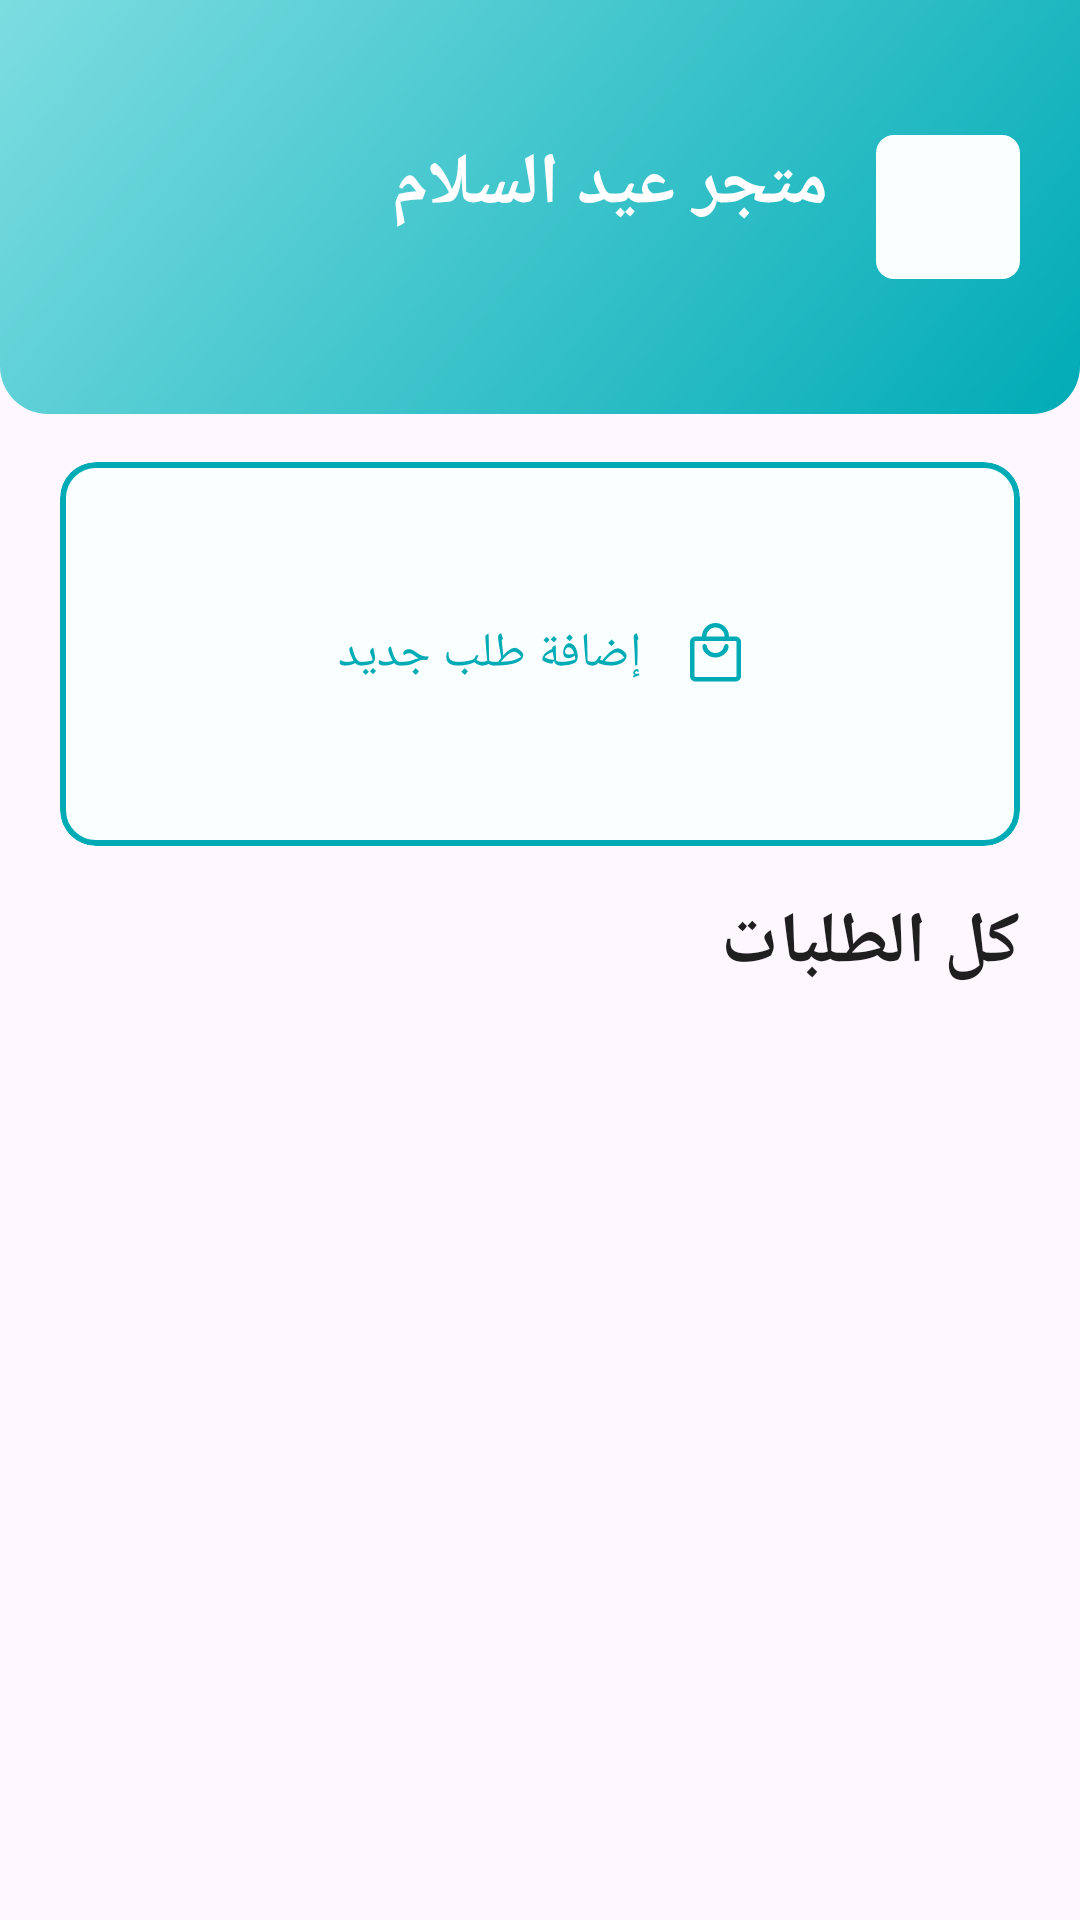

This screen was rendered from an Android layout file. Write that file and the resources it references.
<!-- AndroidManifest.xml: application theme Theme.WfrleyTask -->
<!-- res/layout/fragment_home.xml -->
<?xml version="1.0" encoding="utf-8"?>
<androidx.constraintlayout.widget.ConstraintLayout xmlns:android="http://schemas.android.com/apk/res/android"
    xmlns:app="http://schemas.android.com/apk/res-auto"
    xmlns:tools="http://schemas.android.com/tools"
    android:layout_width="match_parent"
    android:layout_height="match_parent"
    tools:context=".presentation.ui.HomeFragment">

    <ImageView
        android:id="@+id/imgHeader"
        android:layout_width="0dp"
        android:layout_height="wrap_content"
        android:importantForAccessibility="no"
        android:scaleType="fitXY"
        android:src="@drawable/bg_rec"
        app:layout_constraintEnd_toEndOf="parent"
        app:layout_constraintStart_toStartOf="parent"
        app:layout_constraintTop_toTopOf="parent" />

    <ImageView
        android:id="@+id/imgMarket"
        android:layout_width="wrap_content"
        android:layout_height="wrap_content"
        android:src="@drawable/img_shop"
        android:scaleType="fitXY"
        android:elevation="5dp"
        app:layout_constraintBottom_toBottomOf="@id/imgHeader"
        app:layout_constraintEnd_toEndOf="@id/glEnd"
        app:layout_constraintTop_toTopOf="parent" />

    <TextView
        android:id="@+id/txtMarketNAme"
        android:layout_width="wrap_content"
        android:layout_height="wrap_content"
        android:layout_marginEnd="16dp"
        android:text="متجر عيد السلام"
        android:textColor="@color/white"
        android:textSize="24sp"
        android:textStyle="bold"
        app:layout_constraintEnd_toStartOf="@id/imgMarket"
        app:layout_constraintTop_toTopOf="@id/imgMarket" />

    <TextView
        android:id="@+id/txtTodayDate"
        android:layout_width="wrap_content"
        android:layout_height="wrap_content"
        android:textColor="@color/white"
        android:textSize="24sp"
        app:layout_constraintEnd_toEndOf="@id/txtMarketNAme"
        app:layout_constraintTop_toBottomOf="@id/txtMarketNAme"
        tools:text="@tools:sample/date/ddmmyy" />


    <com.google.android.material.card.MaterialCardView
        android:id="@+id/cvAddOrder"
        android:layout_width="0dp"
        android:layout_height="128dp"
        android:layout_marginTop="16dp"
        android:backgroundTint="@color/appBlue"
        app:layout_constraintEnd_toEndOf="@id/glEnd"
        app:layout_constraintStart_toStartOf="@id/glStart"
        app:layout_constraintTop_toBottomOf="@id/imgHeader"
        app:strokeColor="@color/primary"
        app:strokeWidth="2dp">

        <TextView
            android:layout_width="wrap_content"
            android:layout_height="wrap_content"
            android:layout_gravity="center"
            android:drawablePadding="16dp"
            android:text="@string/add_new_order"
            android:textColor="@color/primary"
            android:textSize="16sp"
            app:drawableEndCompat="@drawable/ic_shop" />

    </com.google.android.material.card.MaterialCardView>


    <TextView
        android:id="@+id/txtAllOrders"
        android:layout_width="wrap_content"
        android:layout_height="wrap_content"
        android:layout_marginTop="16dp"
        android:text="@string/all_orders"
        android:textColor="@color/appBlack"
        android:textSize="24sp"
        android:textStyle="bold"
        app:layout_constraintEnd_toStartOf="@id/glEnd"
        app:layout_constraintTop_toBottomOf="@id/cvAddOrder" />

    <androidx.recyclerview.widget.RecyclerView
        android:id="@+id/rvOrders"
        android:layout_width="0dp"
        android:layout_height="0dp"
        android:layout_marginTop="16dp"
        app:layout_constraintBottom_toBottomOf="parent"
        app:layout_constraintEnd_toEndOf="@id/glEnd"
        app:layout_constraintStart_toStartOf="@id/glStart"
        app:layout_constraintTop_toBottomOf="@id/txtAllOrders"
        tools:listitem="@layout/order_list_item" />


    <androidx.constraintlayout.widget.Guideline
        android:id="@+id/glStart"
        android:layout_width="wrap_content"
        android:layout_height="wrap_content"
        android:orientation="vertical"
        app:layout_constraintGuide_begin="20dp" />


    <androidx.constraintlayout.widget.Guideline
        android:id="@+id/glEnd"
        android:layout_width="wrap_content"
        android:layout_height="wrap_content"
        android:orientation="vertical"
        app:layout_constraintGuide_end="20dp" />

</androidx.constraintlayout.widget.ConstraintLayout>
<!-- res/layout/order_list_item.xml (included above) -->
<?xml version="1.0" encoding="utf-8"?>
<com.google.android.material.card.MaterialCardView xmlns:android="http://schemas.android.com/apk/res/android"
    xmlns:app="http://schemas.android.com/apk/res-auto"
    xmlns:tools="http://schemas.android.com/tools"
    android:layout_width="match_parent"
    android:layout_height="100dp"
    android:layout_marginBottom="8dp"
    app:strokeColor="@color/appWhite"
    app:strokeWidth="2dp">

    <androidx.constraintlayout.widget.ConstraintLayout
        android:layout_width="match_parent"
        android:layout_height="match_parent">

        <ImageView
            android:id="@+id/circle"
            android:layout_width="wrap_content"
            android:layout_height="wrap_content"
            android:layout_marginEnd="16dp"
            android:importantForAccessibility="no"
            android:src="@drawable/circle"
            app:layout_constraintBottom_toBottomOf="parent"
            app:layout_constraintEnd_toEndOf="parent"
            app:layout_constraintTop_toTopOf="parent" />

        <ImageView
            android:layout_width="wrap_content"
            android:layout_height="wrap_content"
            android:importantForAccessibility="no"
            android:src="@drawable/ic_shop"
            app:layout_constraintBottom_toBottomOf="@id/circle"
            app:layout_constraintEnd_toEndOf="@id/circle"
            app:layout_constraintStart_toStartOf="@id/circle"
            app:layout_constraintTop_toTopOf="@id/circle" />

        <LinearLayout
            android:id="@+id/loDatePrice"
            android:layout_width="0dp"
            android:layout_height="wrap_content"
            android:layout_marginEnd="8dp"
            android:orientation="horizontal"
            app:layout_constraintBottom_toBottomOf="@id/circle"
            app:layout_constraintEnd_toStartOf="@id/circle"
            app:layout_constraintStart_toStartOf="parent"
            app:layout_constraintTop_toTopOf="@id/circle">

            <TextView
                android:id="@+id/txtOrderPrice"
                android:layout_width="wrap_content"
                android:layout_height="wrap_content"
                android:layout_marginStart="24dp"
                android:textColor="@color/primary"
                android:textStyle="bold"
                app:layout_constraintStart_toStartOf="parent"
                app:layout_constraintTop_toTopOf="@id/circle"
                tools:text="300 ج.م" />

            <TextView
                android:id="@+id/txtOrderDate"
                android:layout_width="0dp"
                android:lineSpacingMultiplier="1.25"
                android:layout_height="wrap_content"
                android:layout_weight="1"
                android:textColor="@color/appBlack"
                android:textSize="16sp"
                android:textStyle="bold"
                tools:text="29 مارس 2024 , 5:50" />
        </LinearLayout>

        <TextView
            android:id="@+id/txtClientName"
            android:layout_width="wrap_content"
            android:layout_height="wrap_content"
            android:layout_gravity="end"
            android:textColor="@color/appBlack"
            app:layout_constraintEnd_toEndOf="@id/loDatePrice"
            app:layout_constraintTop_toBottomOf="@id/loDatePrice"
            tools:text="أحمد محمد" />

    </androidx.constraintlayout.widget.ConstraintLayout>

</com.google.android.material.card.MaterialCardView>
<!-- resources referenced by this layout -->
<resources>
  <color name="appBlack">#1F1F1F</color>
  <color name="appBlue">#F9FFFF</color>
  <color name="appWhite">#EEEEEE</color>
  <color name="primary">#00ABB6</color>
  <color name="white">#FFFFFFFF</color>
  <!-- drawable bg_rec (drawable) -->
  <vector xmlns:android="http://schemas.android.com/apk/res/android"
      xmlns:aapt="http://schemas.android.com/aapt"
      android:width="360dp"
      android:height="138dp"
      android:viewportWidth="360"
      android:viewportHeight="138">
    <path
        android:pathData="M0,0H360V122C360,130.84 352.84,138 344,138H16C7.16,138 0,130.84 0,122V0Z">
      <aapt:attr name="android:fillColor">
        <gradient 
            android:startX="-2.5"
            android:startY="1.7"
            android:endX="282.34"
            android:endY="233.45"
            android:type="linear">
          <item android:offset="0" android:color="#FF7DDDE1"/>
          <item android:offset="1" android:color="#FF00ABB6"/>
        </gradient>
      </aapt:attr>
    </path>
  </vector>
  <!-- drawable circle (drawable) -->
  <vector xmlns:android="http://schemas.android.com/apk/res/android"
      android:width="48dp"
      android:height="48dp"
      android:viewportWidth="48"
      android:viewportHeight="48">
    <path
        android:pathData="M24,24m-24,0a24,24 0,1 1,48 0a24,24 0,1 1,-48 0"
        android:fillColor="#EEFCFC"/>
  </vector>
  <!-- drawable ic_shop (drawable) -->
  <vector xmlns:android="http://schemas.android.com/apk/res/android"
      android:width="17dp"
      android:height="20dp"
      android:viewportWidth="17"
      android:viewportHeight="20">
    <path
        android:pathData="M1.808,19.5C1.309,19.5 0.883,19.323 0.53,18.97C0.177,18.617 0,18.191 0,17.692V6.308C0,5.809 0.177,5.383 0.53,5.03C0.883,4.677 1.309,4.5 1.808,4.5H4C4,3.251 4.438,2.189 5.313,1.314C6.189,0.438 7.251,0 8.5,0C9.749,0 10.811,0.438 11.686,1.314C12.562,2.189 13,3.251 13,4.5H15.192C15.691,4.5 16.117,4.677 16.47,5.03C16.823,5.383 17,5.809 17,6.308V17.692C17,18.191 16.823,18.617 16.47,18.97C16.117,19.323 15.691,19.5 15.192,19.5H1.808ZM1.808,18H15.192C15.269,18 15.34,17.968 15.404,17.904C15.468,17.84 15.5,17.769 15.5,17.692V6.308C15.5,6.231 15.468,6.16 15.404,6.096C15.34,6.032 15.269,6 15.192,6H1.808C1.731,6 1.66,6.032 1.596,6.096C1.532,6.16 1.5,6.231 1.5,6.308V17.692C1.5,17.769 1.532,17.84 1.596,17.904C1.66,17.968 1.731,18 1.808,18ZM5.5,4.5H11.5C11.5,3.667 11.208,2.958 10.625,2.375C10.042,1.792 9.333,1.5 8.5,1.5C7.667,1.5 6.958,1.792 6.375,2.375C5.792,2.958 5.5,3.667 5.5,4.5ZM8.485,11.5C9.615,11.5 10.631,11.117 11.532,10.352C12.432,9.587 12.877,8.718 12.867,7.746C12.867,7.54 12.798,7.364 12.66,7.218C12.521,7.073 12.345,7 12.133,7C11.957,7 11.8,7.061 11.661,7.182C11.523,7.303 11.425,7.472 11.367,7.688C11.222,8.367 10.877,8.921 10.331,9.353C9.785,9.784 9.169,10 8.485,10C7.8,10 7.182,9.784 6.631,9.353C6.079,8.921 5.737,8.367 5.602,7.688C5.544,7.462 5.451,7.29 5.323,7.174C5.195,7.058 5.043,7 4.867,7C4.654,7 4.476,7.073 4.333,7.218C4.189,7.364 4.117,7.54 4.117,7.746C4.117,8.718 4.563,9.587 5.453,10.352C6.343,11.117 7.354,11.5 8.485,11.5Z"
        android:fillColor="#00ABB6"/>
  </vector>
  <!-- drawable img_shop (drawable) -->
  <vector xmlns:android="http://schemas.android.com/apk/res/android"
      android:width="48dp"
      android:height="48dp"
      android:viewportWidth="48"
      android:viewportHeight="48">
    <path
        android:pathData="M6,0L42,0A6,6 0,0 1,48 6L48,42A6,6 0,0 1,42 48L6,48A6,6 0,0 1,0 42L0,6A6,6 0,0 1,6 0z"
        android:fillColor="@color/appBlue" />
  </vector>
  <string name="add_new_order">إضافة طلب جديد</string>
  <string name="all_orders">كل الطلبات</string>
  <style name="Theme.WfrleyTask" parent="Base.Theme.WfrleyTask" />
  <style name="Base.Theme.WfrleyTask" parent="Theme.Material3.DayNight.NoActionBar">
  
          <item name="colorPrimary">@color/primary</item>
          <item name="fontFamily">@font/lama_font</item>
          <item name="android:statusBarColor">@color/primary</item>
      </style>
</resources>
